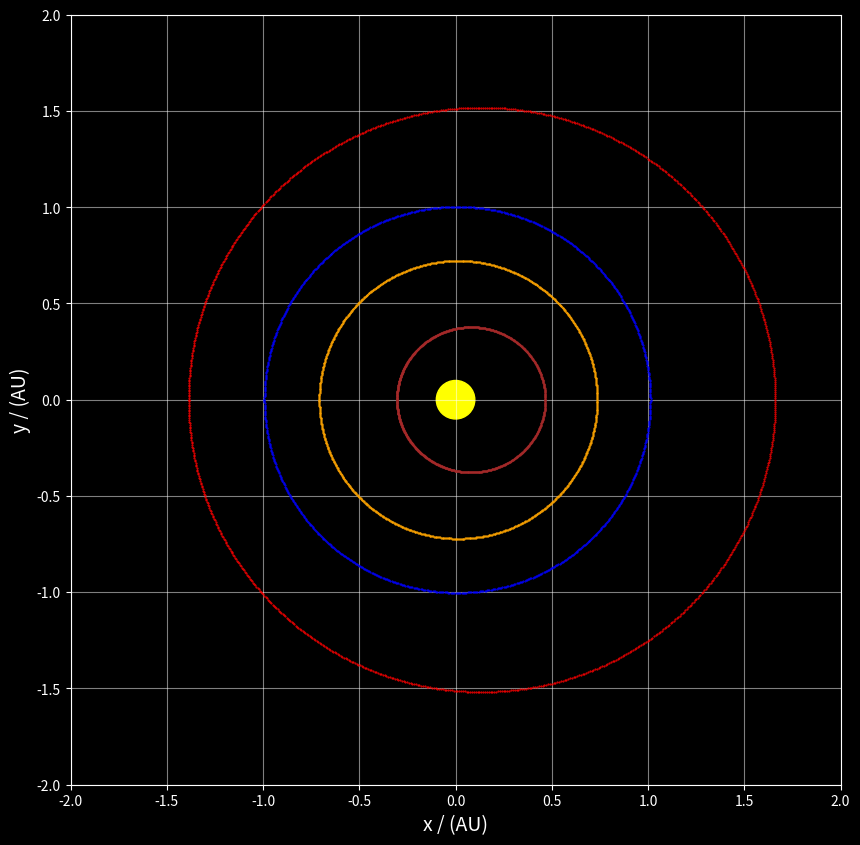

Python code for this plot:
import numpy as np
import matplotlib.pyplot as plt

# constants
AU = 1.495978707e11 # astronomical unit


# name, orbital period (years), semi-major axis (m), eccentricity, color
solar_system = [
    ("Sun", 0, 0, 0, "yellow"),
    ("Mercury", 0.24, 5.77E+10, 0.21, "brown"),
    ("Venus", 0.62, 1.08E+11, 0.02, "orange"),
    ("Earth", 1, 1.50E+11, 0.01, "blue"),
    ("Mars", 1.88, 2.28E+11, 0.09, "red"),
    ("Jupiter", 11.86, 7.78E+11, 0.05, "orange"),
    ("Saturn", 29.46, 1.43E+12, 0.05, "yellow"),
    ("Uranus", 84.01, 2.87E+12, 0.05, "lightblue"),
    ("Neptune", 164.8, 4.50E+12, 0.01, "blue"),
    ("Pluto", 248.6, 5.91E+12, 0.25, "brown"),
]

# convert to numpy array for easier manipulation
solar_system = np.array(solar_system, dtype=[
    ("name", "U10"),
    ("period", "f8"),
    ("semi_major_axis", "f8"),
    ("eccentricity", "f8"),
    ("color", "U10"),
])
print(solar_system)
# create a figure and axes
fig, ax = plt.subplots(figsize=(10, 10))

# background color of the plot
fig.set_facecolor("black")
ax.set_facecolor("black")

# set the x and y limits of the plot
ax.set_xlim(-2, 2)
ax.set_ylim(-2, 2)

# change ticks color
ax.tick_params(axis="x", colors="white")
ax.tick_params(axis="y", colors="white")

# grid
ax.grid(True, color="white", alpha=0.5)

# set the title

# set the labels for the axes
ax.set_xlabel("x / (AU)", color="white", fontsize=14)
ax.set_ylabel("y / (AU)", color="white", fontsize=14)

# color of the axes
ax.spines["bottom"].set_color("white")
ax.spines["top"].set_color("white") 
ax.spines["left"].set_color("white")
ax.spines["right"].set_color("white")

# set aspect ratio to 1
ax.set_aspect("equal")
time = 0

# create a circle for the sun
ax.add_patch(plt.Circle((0, 0), 0.1, color=solar_system[0]["color"]))

# for each planet, create a circle in the correct position with the correct radius
for row in solar_system[1:]:
    # create the orbit
    x_array = np.array([])
    y_array = np.array([])
    for j in range(0, 360*100+1, int(0.36*100)):
        i = j / 100
        radius = (row["semi_major_axis"] * (1-row["eccentricity"]**2)) / (1 + row["eccentricity"] * np.cos(i * np.pi / 180))
        radius = radius / AU 
        if j == 0:
            start_pos_x = -radius * np.cos(i * np.pi / 180)
            start_pos_y = radius * np.sin(i * np.pi / 180)
        
        
        x = -radius * np.cos((i) * np.pi / 180)
        y = radius * np.sin(i * np.pi / 180)
        x_array = np.append(x_array, x)
        y_array = np.append(y_array, y)

    ax.plot(x_array, y_array, ".", color=row["color"], ms=1)
    # print(start_pos_x, start_pos_y)

plt.show()